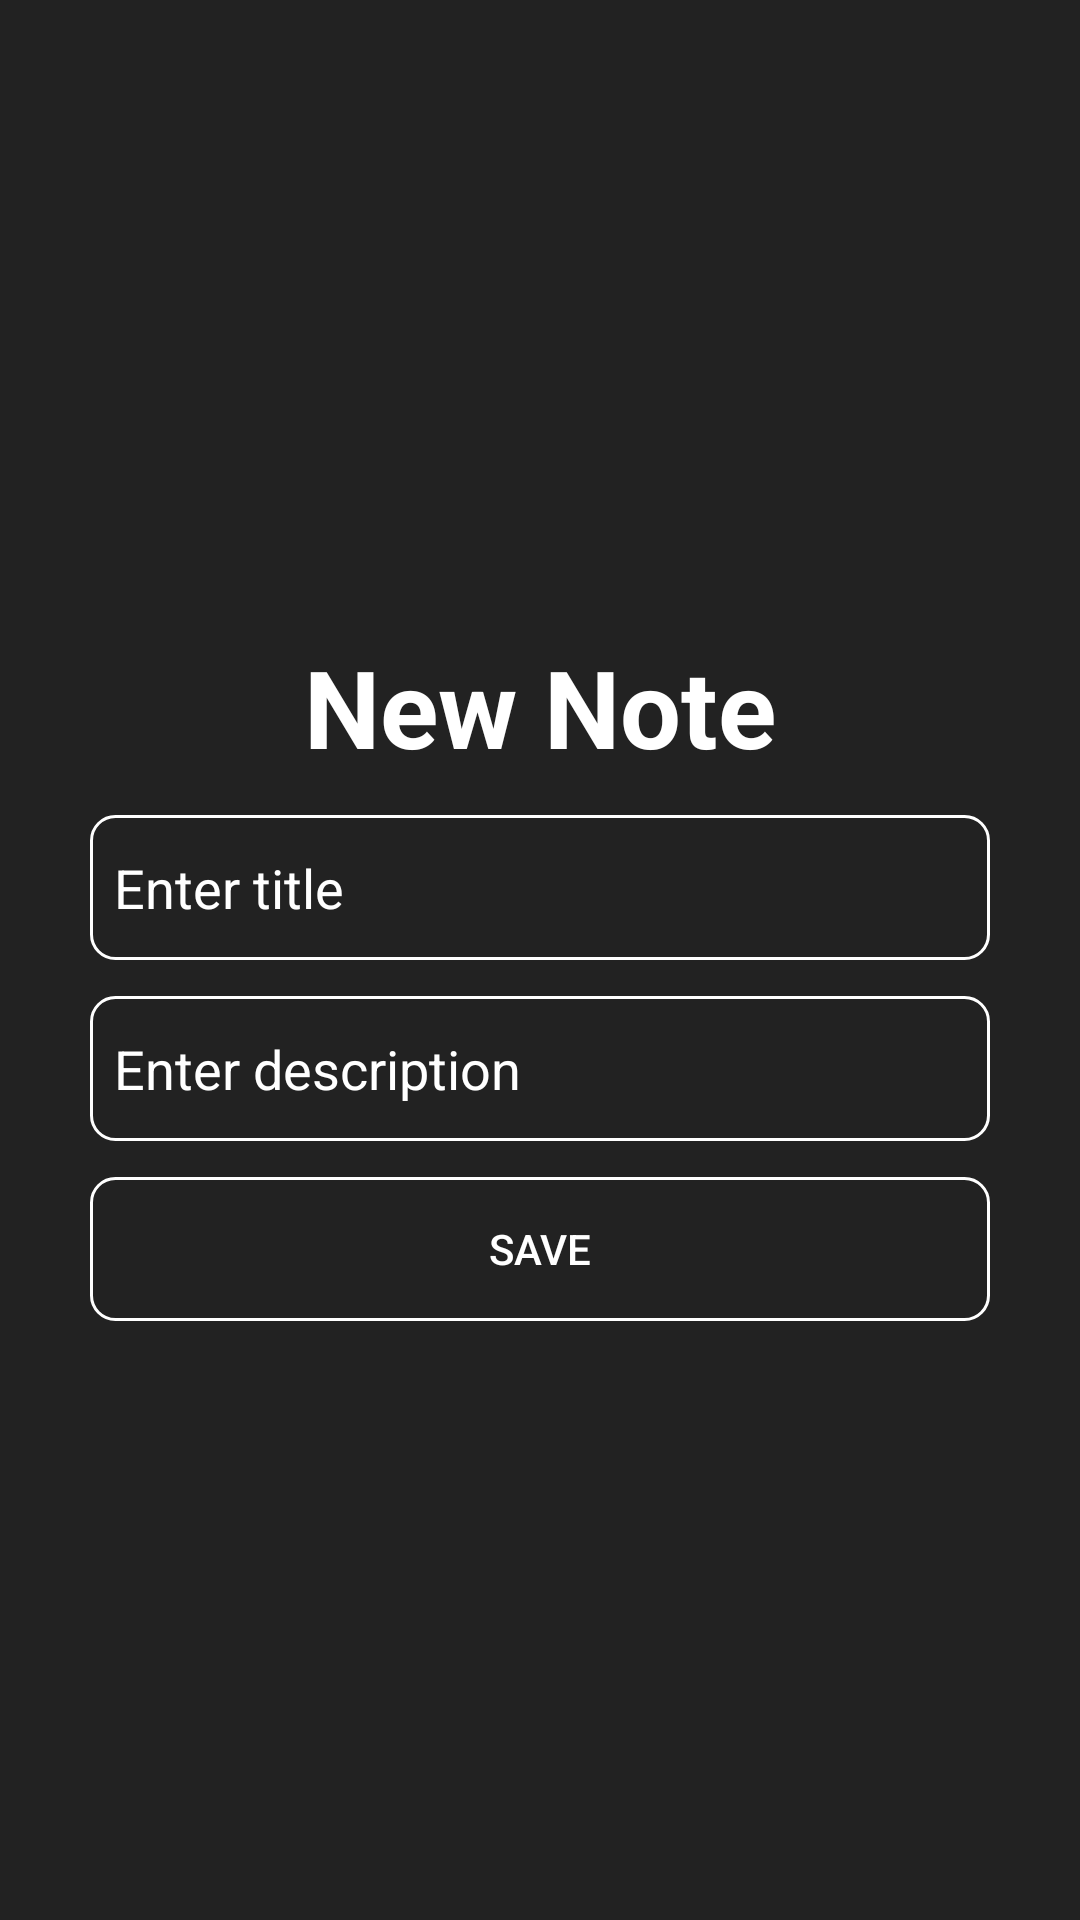

Write the Android layout XML for this screen, with the resource values it uses.
<!-- AndroidManifest.xml: application theme Theme.HomeWork2_3month -->
<!-- res/layout/fragment_add_note.xml -->
<?xml version="1.0" encoding="utf-8"?>
<LinearLayout xmlns:android="http://schemas.android.com/apk/res/android"
    xmlns:tools="http://schemas.android.com/tools"
    android:layout_width="match_parent"
    android:layout_height="match_parent"
    android:gravity="center"
    android:background="#222"
    android:orientation="vertical"
    tools:context=".MainFragment">

   <TextView
       android:textStyle="bold"
       android:layout_marginVertical="12dp"
       android:textSize="36dp"
       android:textColor="@color/white"
       android:text="New Note"
       android:layout_width="wrap_content"
       android:layout_height="wrap_content"/>

   <EditText
       android:textColorHint="@color/white"
       android:textColor="@color/white"
       android:paddingVertical="12dp"
       android:paddingHorizontal="8dp"
       android:background="@drawable/shape_inputs"
       android:id="@+id/et_title"
       android:hint="Enter title"
       android:layout_width="300dp"
       android:layout_height="wrap_content"/>

   <EditText
       android:layout_marginVertical="12dp"
       android:textColorHint="@color/white"
       android:textColor="@color/white"
       android:paddingVertical="12dp"
       android:paddingHorizontal="8dp"
       android:background="@drawable/shape_inputs"
       android:id="@+id/et_description"
       android:hint="Enter description"
       android:layout_width="300dp"
       android:layout_height="wrap_content"/>


   <Button
       android:textColor="@color/white"
       android:background="@drawable/shape_inputs"
       android:id="@+id/btn_save"
       android:text="Save"
       android:layout_width="300dp"
       android:layout_height="wrap_content"/>

</LinearLayout>
<!-- resources referenced by this layout -->
<resources>
  <!-- drawable shape_inputs (drawable) -->
  <?xml version="1.0" encoding="utf-8"?>
  <shape xmlns:android="http://schemas.android.com/apk/res/android">
      <stroke android:width="1dp" android:color="@color/white"/>
      <corners android:radius="8dp"/>
  </shape>
  <style name="Theme.HomeWork2_3month" parent="Theme.MaterialComponents.DayNight.NoActionBar">
          
          <item name="colorPrimary">@color/purple_500</item>
          <item name="colorPrimaryVariant">@color/purple_700</item>
          <item name="colorOnPrimary">@color/white</item>
          
          <item name="colorSecondary">@color/teal_200</item>
          <item name="colorSecondaryVariant">@color/teal_700</item>
          <item name="colorOnSecondary">@color/black</item>
          
          <item name="android:statusBarColor">#222</item>
          
      </style>
  <!-- not gathered from this repository: default colours our renderer supplied (Android Studio template values) -->
  <color name="purple_500">#FF6200EE</color>
  <color name="purple_700">#FF3700B3</color>
  <color name="teal_200">#FF03DAC5</color>
  <color name="teal_700">#FF018786</color>
  <color name="black">#FF000000</color>
  <color name="white">#FFFFFFFF</color>
</resources>
